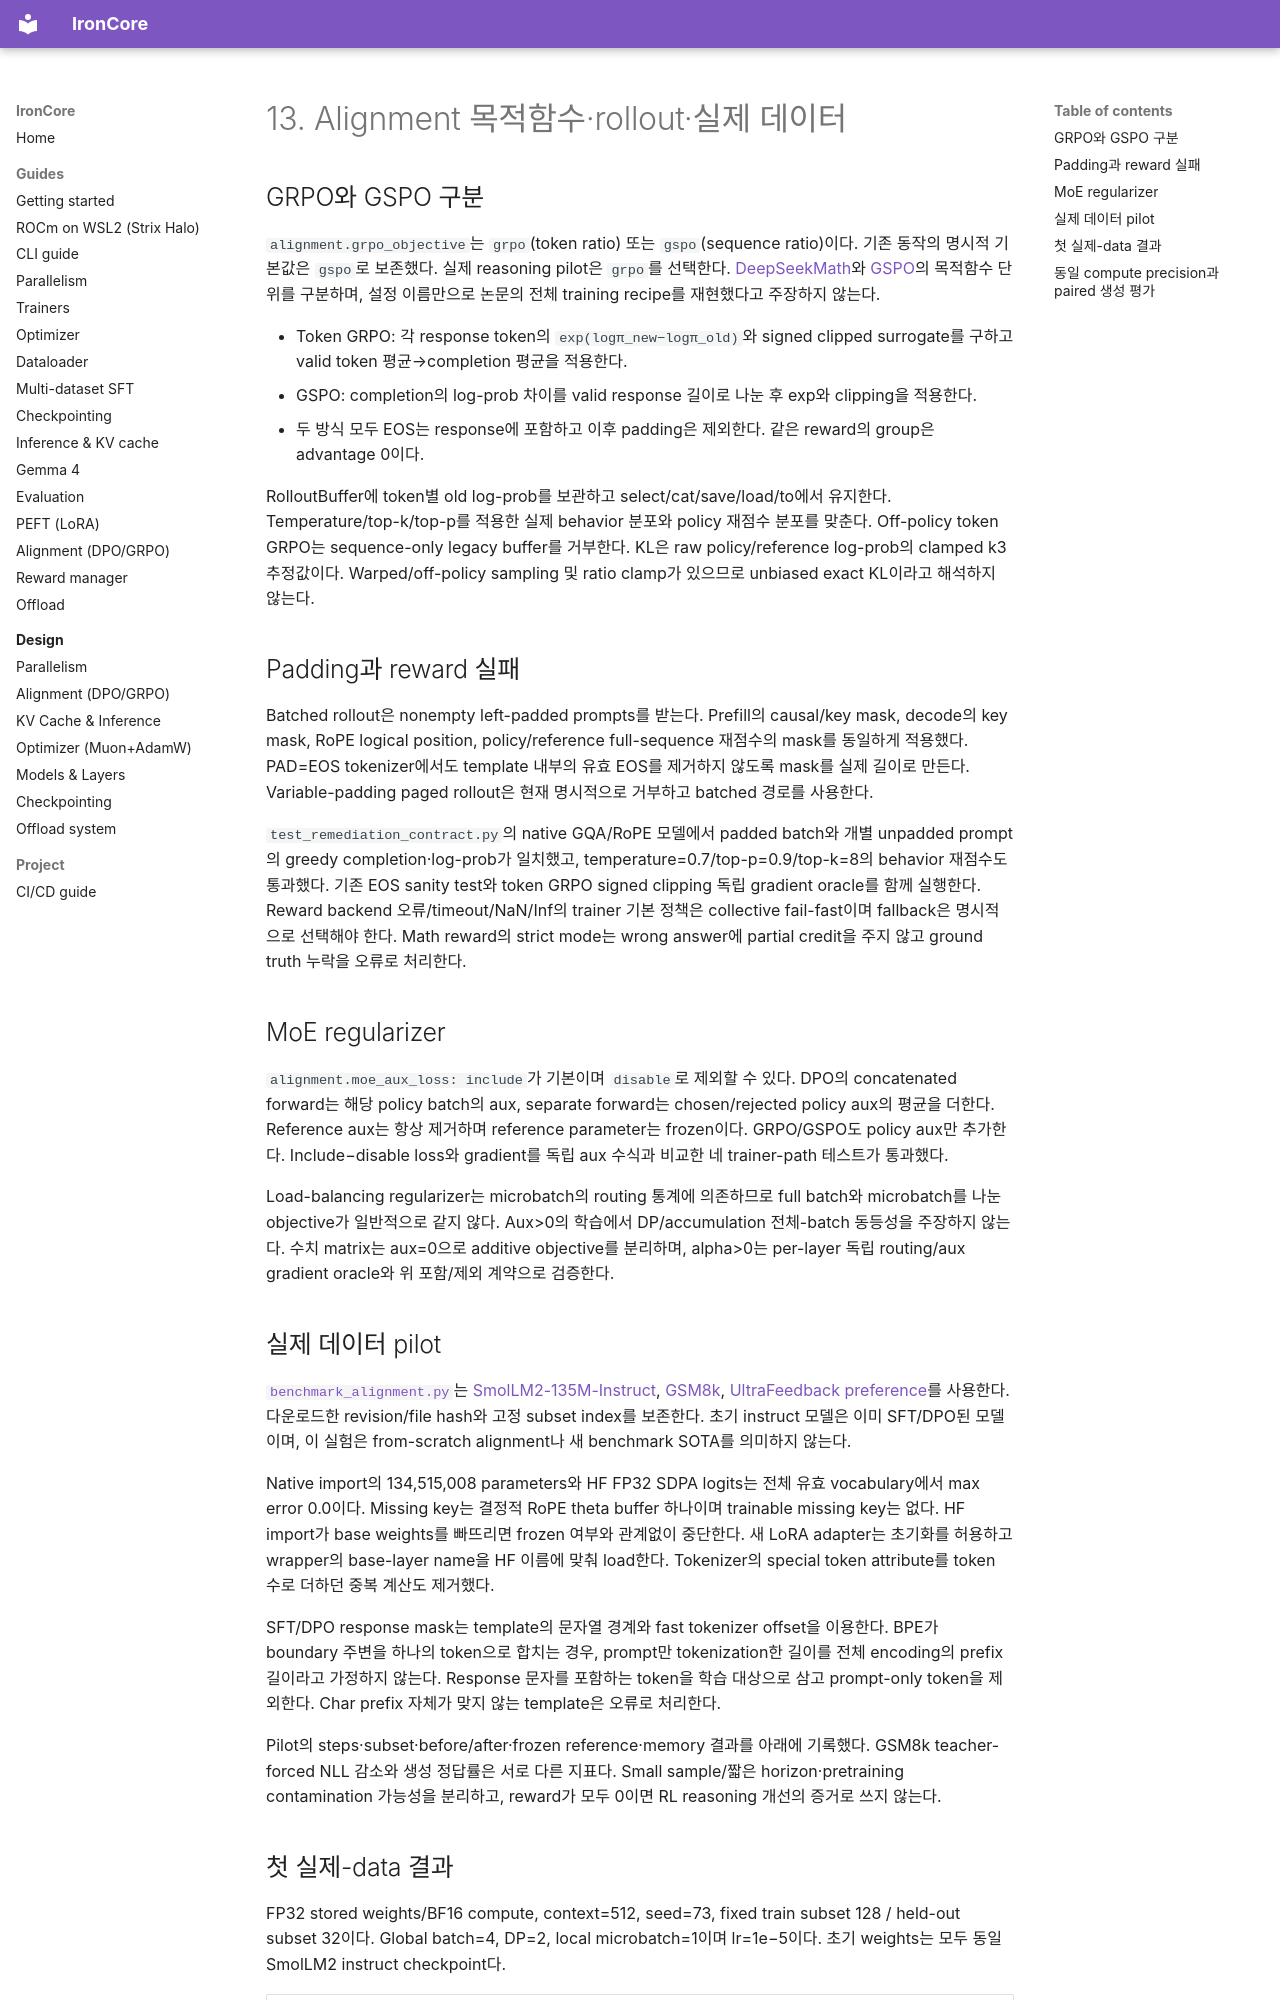

repository: haanjack/ironcore · page: notes/13-alignment-contracts/index.html · generator: mkdocs

# 13. Alignment 목적함수·rollout·실제 데이터

## GRPO와 GSPO 구분

`alignment.grpo_objective`는 `grpo`(token ratio) 또는 `gspo`(sequence ratio)이다. 기존 동작의 명시적 기본값은 `gspo`로 보존했다. 실제 reasoning pilot은 `grpo`를 선택한다. [DeepSeekMath](https://arxiv.org/abs/2402.03300)와 [GSPO](https://arxiv.org/abs/2507.18071)의 목적함수 단위를 구분하며, 설정 이름만으로 논문의 전체 training recipe를 재현했다고 주장하지 않는다.

- Token GRPO: 각 response token의 `exp(logπ_new−logπ_old)`와 signed clipped surrogate를 구하고 valid token 평균→completion 평균을 적용한다.
- GSPO: completion의 log-prob 차이를 valid response 길이로 나눈 후 exp와 clipping을 적용한다.
- 두 방식 모두 EOS는 response에 포함하고 이후 padding은 제외한다. 같은 reward의 group은 advantage 0이다.

RolloutBuffer에 token별 old log-prob를 보관하고 select/cat/save/load/to에서 유지한다. Temperature/top-k/top-p를 적용한 실제 behavior 분포와 policy 재점수 분포를 맞춘다. Off-policy token GRPO는 sequence-only legacy buffer를 거부한다. KL은 raw policy/reference log-prob의 clamped k3 추정값이다. Warped/off-policy sampling 및 ratio clamp가 있으므로 unbiased exact KL이라고 해석하지 않는다.

## Padding과 reward 실패

Batched rollout은 nonempty left-padded prompts를 받는다. Prefill의 causal/key mask, decode의 key mask, RoPE logical position, policy/reference full-sequence 재점수의 mask를 동일하게 적용했다. PAD=EOS tokenizer에서도 template 내부의 유효 EOS를 제거하지 않도록 mask를 실제 길이로 만든다. Variable-padding paged rollout은 현재 명시적으로 거부하고 batched 경로를 사용한다.

`test_remediation_contract.py`의 native GQA/RoPE 모델에서 padded batch와 개별 unpadded prompt의 greedy completion·log-prob가 일치했고, temperature=0.7/top-p=0.9/top-k=8의 behavior 재점수도 통과했다. 기존 EOS sanity test와 token GRPO signed clipping 독립 gradient oracle를 함께 실행한다. Reward backend 오류/timeout/NaN/Inf의 trainer 기본 정책은 collective fail-fast이며 fallback은 명시적으로 선택해야 한다. Math reward의 strict mode는 wrong answer에 partial credit을 주지 않고 ground truth 누락을 오류로 처리한다.

## MoE regularizer

`alignment.moe_aux_loss: include`가 기본이며 `disable`로 제외할 수 있다. DPO의 concatenated forward는 해당 policy batch의 aux, separate forward는 chosen/rejected policy aux의 평균을 더한다. Reference aux는 항상 제거하며 reference parameter는 frozen이다. GRPO/GSPO도 policy aux만 추가한다. Include−disable loss와 gradient를 독립 aux 수식과 비교한 네 trainer-path 테스트가 통과했다.

Load-balancing regularizer는 microbatch의 routing 통계에 의존하므로 full batch와 microbatch를 나눈 objective가 일반적으로 같지 않다. Aux>0의 학습에서 DP/accumulation 전체-batch 동등성을 주장하지 않는다. 수치 matrix는 aux=0으로 additive objective를 분리하며, alpha>0는 per-layer 독립 routing/aux gradient oracle와 위 포함/제외 계약으로 검증한다.

## 실제 데이터 pilot

[`benchmark_alignment.py`](../../scripts/benchmark_alignment.py)는 [SmolLM2-135M-Instruct](https://huggingface.co/HuggingFaceTB/SmolLM2-135M-Instruct), [GSM8k](https://huggingface.co/datasets/openai/gsm8k), [UltraFeedback preference](https://huggingface.co/datasets/trl-lib/ultrafeedback_binarized)를 사용한다. 다운로드한 revision/file hash와 고정 subset index를 보존한다. 초기 instruct 모델은 이미 SFT/DPO된 모델이며, 이 실험은 from-scratch alignment나 새 benchmark SOTA를 의미하지 않는다.

Native import의 134,515,008 parameters와 HF FP32 SDPA logits는 전체 유효 vocabulary에서 max error 0.0이다. Missing key는 결정적 RoPE theta buffer 하나이며 trainable missing key는 없다. HF import가 base weights를 빠뜨리면 frozen 여부와 관계없이 중단한다. 새 LoRA adapter는 초기화를 허용하고 wrapper의 base-layer name을 HF 이름에 맞춰 load한다. Tokenizer의 special token attribute를 token 수로 더하던 중복 계산도 제거했다.

SFT/DPO response mask는 template의 문자열 경계와 fast tokenizer offset을 이용한다. BPE가 boundary 주변을 하나의 token으로 합치는 경우, prompt만 tokenization한 길이를 전체 encoding의 prefix 길이라고 가정하지 않는다. Response 문자를 포함하는 token을 학습 대상으로 삼고 prompt-only token을 제외한다. Char prefix 자체가 맞지 않는 template은 오류로 처리한다.

Pilot의 steps·subset·before/after·frozen reference·memory 결과를 아래에 기록했다. GSM8k teacher-forced NLL 감소와 생성 정답률은 서로 다른 지표다. Small sample/짧은 horizon·pretraining contamination 가능성을 분리하고, reward가 모두 0이면 RL reasoning 개선의 증거로 쓰지 않는다.
